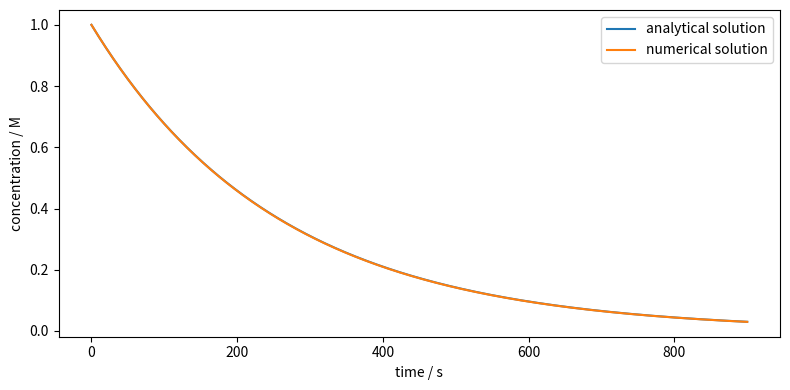

Here is the Python script that generated this plot: (Note: this script raises an exception after producing the figure.)
#!/usr/bin/env python

### ANCHOR: imports
import numpy as np
import matplotlib.pyplot as plt
from typing import Callable
### ANCHOR_END: imports


### ANCHOR: dydx
def dydx(x: float, y: float) -> float:
    k = 0.0039022970
    return -k * y
### ANCHOR_END: dydx


### ANCHOR: euler_step
def euler_step(
    x_n: float,
    y_n: float,
    h: float,
    dydx: Callable[[float, float], float],
) -> float:
    return y_n + h * dydx(x_n, y_n)
### ANCHOR_END: euler_step


### ANCHOR: euler_method
def euler_method(
    x0: float, 
    y0: float, 
    h: float, 
    dydx: Callable[[float, float], float], 
    n: int,
) -> np.ndarray:
    x = np.arange(0, n + 1) * h
    y = np.zeros(n + 1)
    y[0] = y0

    for i in range(0, n):
        y[i + 1] = euler_step(x[i], y[i], h, dydx)

    return x, y
### ANCHOR_END: euler_method

### ANCHOR: solve_ode
C0 = 1.0  # M
T0 = 0.0
STEP = 1.0  # s
MAXTIME = 900.0  # s

nsteps = int(MAXTIME / STEP)
x, y = euler_method(0, C0, STEP, dydx, nsteps)
### ANCHOR_END: solve_ode


### ANCHOR: plot
fig, ax = plt.subplots(figsize=(8, 4))
ax.plot(x, C0 * np.exp(-0.0039022970 * x), label='analytical solution')
ax.plot(x, y, label='numerical solution')

ax.set_xlabel('time / s')
ax.set_ylabel('concentration / M')
ax.legend(loc='upper right')

fig.tight_layout()
plt.show()
### ANCHOR_END: plot

fig.savefig('../../assets/figures/02-differential_equations/euler_mn.svg')

